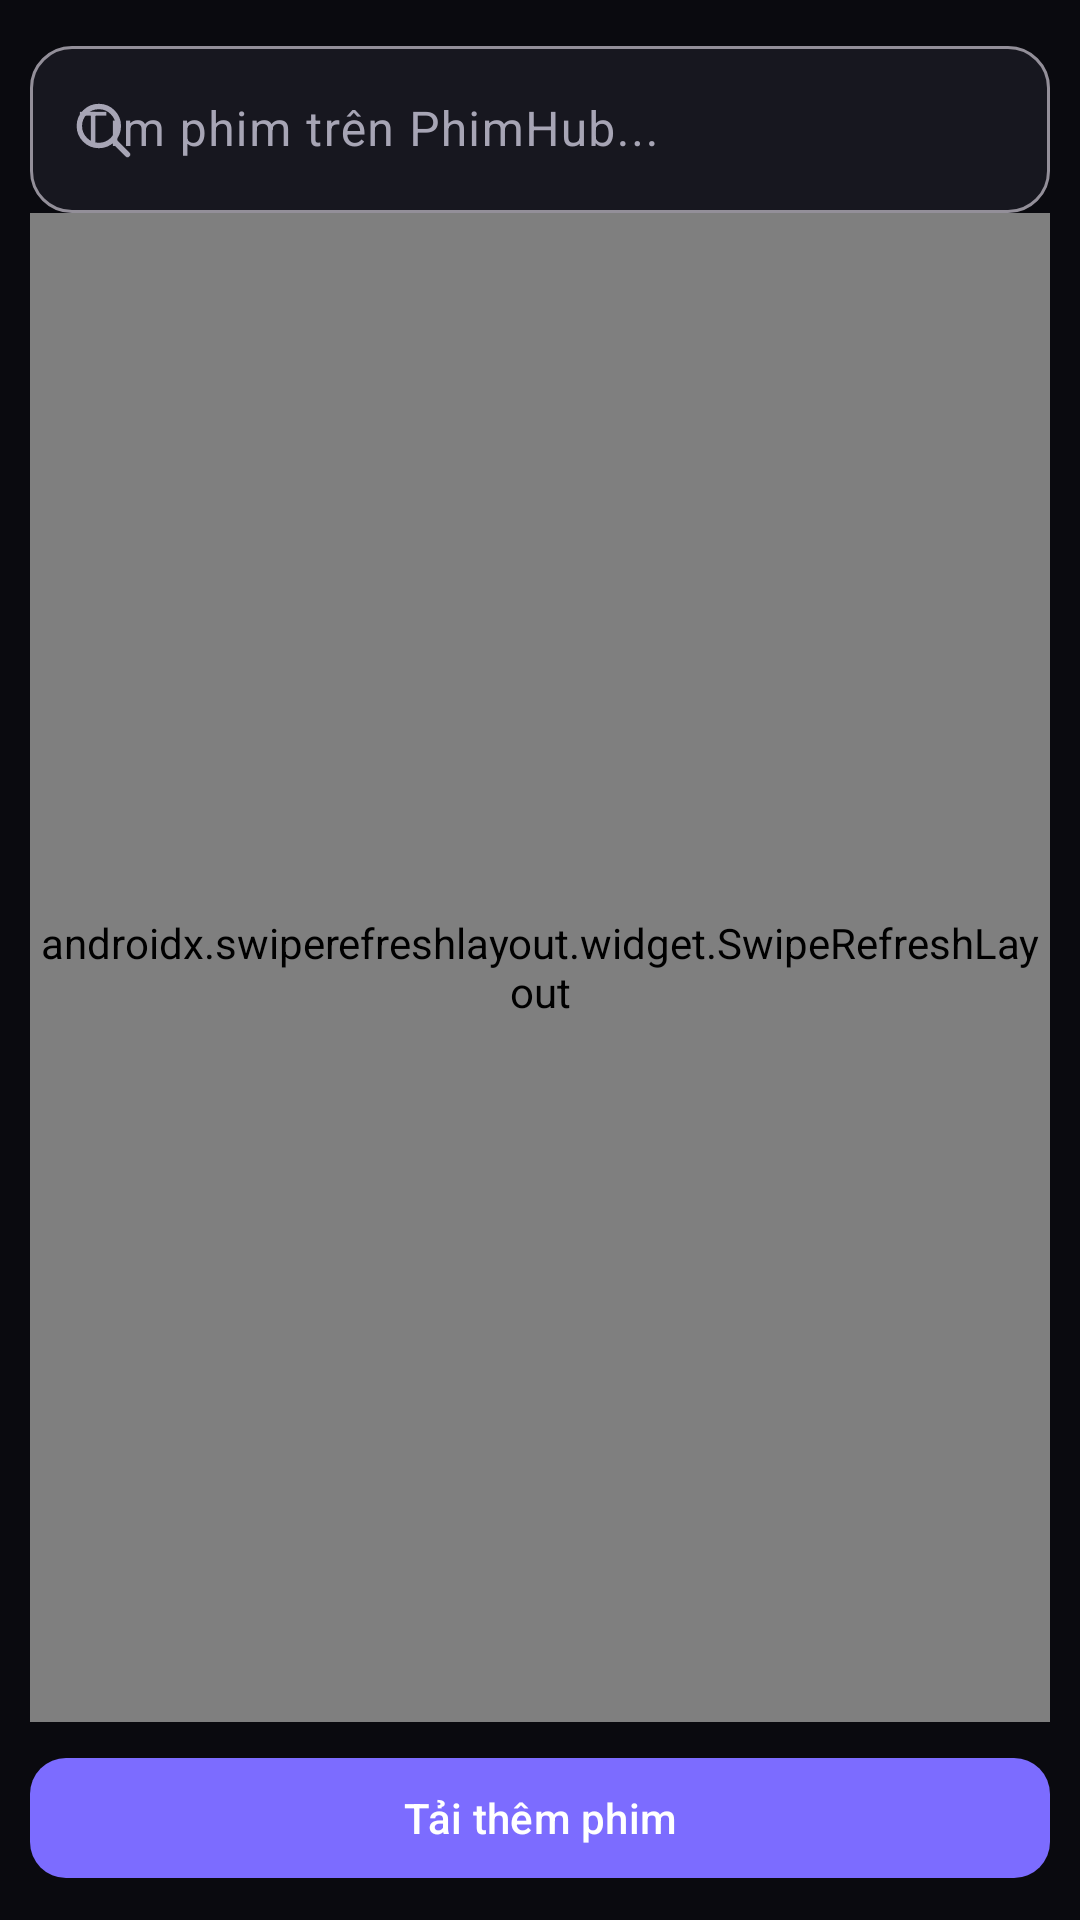

Reconstruct the res/layout file that produces this screen, plus the resources it refers to.
<!-- AndroidManifest.xml: application theme Theme.TruyenReader -->
<!-- res/layout/fragment_home.xml -->
<?xml version="1.0" encoding="utf-8"?>
<LinearLayout xmlns:android="http://schemas.android.com/apk/res/android"
    xmlns:app="http://schemas.android.com/apk/res-auto"
    android:layout_width="match_parent"
    android:layout_height="match_parent"
    android:background="@color/bg_main"
    android:orientation="vertical"
    android:padding="10dp">

    <com.google.android.material.textfield.TextInputLayout
        style="@style/Widget.Material3.TextInputLayout.OutlinedBox"
        android:layout_width="match_parent"
        android:layout_height="wrap_content"
        android:hint="Tìm phim trên PhimHub..."
        app:boxBackgroundColor="@color/surface_card"
        app:boxCornerRadiusBottomEnd="14dp"
        app:boxCornerRadiusBottomStart="14dp"
        app:boxCornerRadiusTopEnd="14dp"
        app:boxCornerRadiusTopStart="14dp"
        app:startIconDrawable="@drawable/ic_search">

        <com.google.android.material.textfield.TextInputEditText
            android:id="@+id/etSearch"
            android:layout_width="match_parent"
            android:layout_height="wrap_content"
            android:imeOptions="actionSearch"
            android:inputType="text"
            android:textColor="@color/text_primary" />
    </com.google.android.material.textfield.TextInputLayout>

    <TextView
        android:id="@+id/tvBrowseTitle"
        android:layout_width="match_parent"
        android:layout_height="wrap_content"
        android:paddingStart="4dp"
        android:paddingTop="4dp"
        android:paddingBottom="6dp"
        android:textColor="@color/text_primary"
        android:textSize="18sp"
        android:textStyle="bold"
        android:visibility="gone" />

    <androidx.swiperefreshlayout.widget.SwipeRefreshLayout
        android:id="@+id/swipeRefresh"
        android:layout_width="match_parent"
        android:layout_height="0dp"
        android:layout_weight="1">

        <androidx.recyclerview.widget.RecyclerView
            android:id="@+id/rvComics"
            android:layout_width="match_parent"
            android:layout_height="match_parent"
            android:clipToPadding="false"
            android:padding="2dp" />
    </androidx.swiperefreshlayout.widget.SwipeRefreshLayout>

    <com.google.android.material.button.MaterialButton
        android:id="@+id/btnVerify"
        android:layout_width="match_parent"
        android:layout_height="wrap_content"
        android:text="Web đang bắt xác minh — bấm để xác minh 1 lần"
        android:visibility="gone" />

    <TextView
        android:id="@+id/tvLoadError"
        android:layout_width="match_parent"
        android:layout_height="wrap_content"
        android:layout_marginTop="6dp"
        android:textColor="#FF8A80"
        android:textSize="13sp"
        android:visibility="gone" />

    <com.google.android.material.button.MaterialButton
        android:id="@+id/btnLoadMore"
        android:layout_width="match_parent"
        android:layout_height="wrap_content"
        android:layout_marginTop="8dp"
        android:text="Tải thêm phim"
        app:cornerRadius="12dp" />

    <ProgressBar
        android:id="@+id/progress"
        android:layout_width="wrap_content"
        android:layout_height="wrap_content"
        android:layout_gravity="center"
        android:visibility="gone" />
</LinearLayout>
<!-- resources referenced by this layout -->
<resources>
  <color name="bg_main">#0A0A0F</color>
  <color name="surface_card">#17171F</color>
  <color name="text_primary">#F2F2F5</color>
  <!-- drawable ic_search (drawable) -->
  <vector xmlns:android="http://schemas.android.com/apk/res/android"
      android:width="24dp" android:height="24dp"
      android:viewportWidth="24" android:viewportHeight="24">
      <path android:fillColor="#00000000" android:strokeColor="#FFFFFFFF"
          android:strokeWidth="1.8" android:strokeLineCap="round"
          android:pathData="M11,4.5 A6.5,6.5 0 1 1 10.9,17.5 A6.5,6.5 0 1 1 11,4.5 Z M15.8,15.8 L20.5,20.5" />
  </vector>
  <style name="Theme.TruyenReader" parent="Theme.Material3.Dark">
          <item name="colorPrimary">#7C6CFF</item>
          <item name="colorOnPrimary">#FFFFFF</item>
          <item name="colorPrimaryContainer">#2A2456</item>
          <item name="colorOnPrimaryContainer">#DCD6FF</item>
          <item name="colorSecondary">#22D3EE</item>
          <item name="colorSurface">#12121A</item>
          <item name="colorOnSurface">#F2F2F5</item>
          <item name="colorSurfaceVariant">#1E1E28</item>
          <item name="colorOnSurfaceVariant">#A7A5B5</item>
          <item name="android:colorBackground">#0A0A0F</item>
          <item name="android:windowBackground">#0A0A0F</item>
          <item name="android:statusBarColor">#0A0A0F</item>
          <item name="android:navigationBarColor">#0D0D14</item>
      </style>
</resources>
